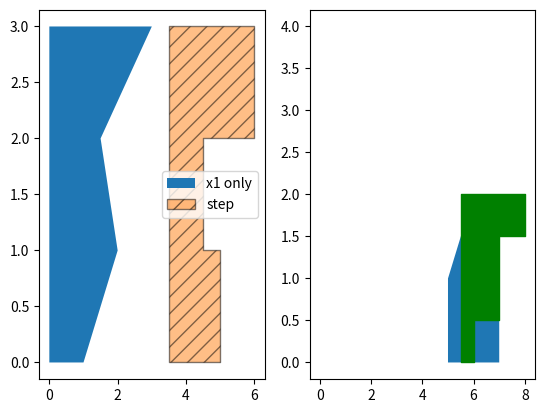

Write the Python code that produced this figure.
# Written by calculate-plot 0.1.0: this script draws the same figure with Matplotlib 3.11.2.
import locale

import matplotlib.pyplot as plt

# Text is shaped for the language of the locale: this is the one the figure was made with.
try:
    locale.setlocale(locale.LC_CTYPE, "C.UTF-8")
except locale.Error:
    locale.setlocale(locale.LC_CTYPE, "C")

fig, axs = plt.subplots(1, 2)
axs[0].fill_betweenx([0, 1, 2, 3], [1, 2, 1.5, 3], label='x1 only')
axs[0].fill_betweenx([0, 1, 2, 3], [4, 5, 4.5, 6], 3.5, step='pre', hatch='//', edgecolor='k', alpha=0.5, label='step')
axs[0].legend()
axs[1].fill_betweenx([0, 1, 2, 3, 4], x1=[1, float('nan'), 2, 3, 2], x2=[0, 0, 1, 1, 0], where=[True, True, True, False, True], facecolor='C4', edgecolor=None)
axs[1].fill_between([5, 6, 7], [1, 2, 1], facecolor=None, color=None, edgecolor=None)
axs[1].fill_betweenx([0, 1, 2], [6, 7, 8], 5.5, step='mid', color='g')

if __name__ == "__main__":
    plt.show()
